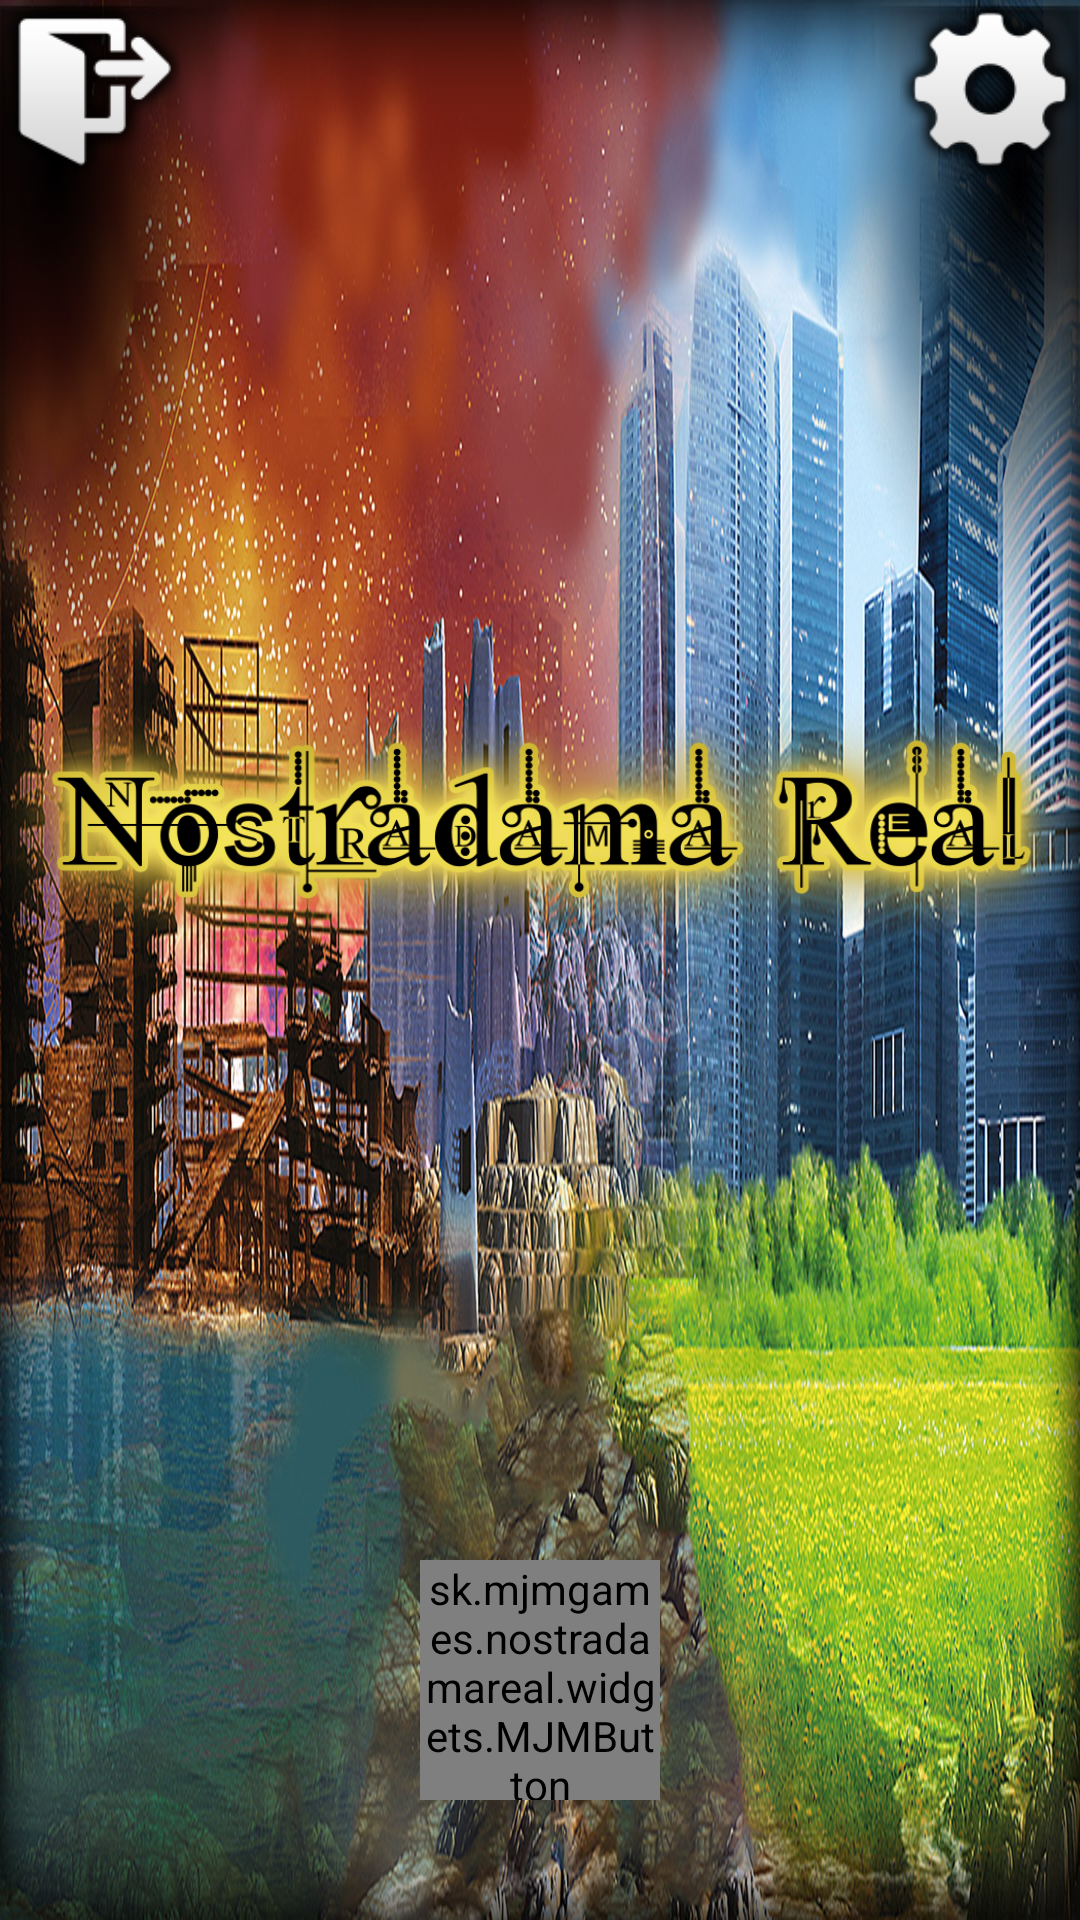

Write the Android layout XML for this screen, with the resource values it uses.
<!-- AndroidManifest.xml: application theme AppTheme -->
<!-- res/layout/activity_home_start.xml -->
<RelativeLayout xmlns:android="http://schemas.android.com/apk/res/android"
    xmlns:tools="http://schemas.android.com/tools" android:layout_width="match_parent"
    android:layout_height="match_parent"
    tools:context="sk.mjmgames.nostradamareal.activities.Home"
    android:background="@mipmap/bg"
    android:padding="0dp">

    <ImageView
        android:layout_width="380sp"
        android:layout_height="80sp"
        android:id="@+id/imageView3"
        android:src="@mipmap/logo"
        android:layout_alignParentTop="true"
        android:layout_centerHorizontal="true"
        android:layout_alignParentBottom="true"
        android:layout_alignParentLeft="false"
        android:layout_alignParentRight="false"
        android:layout_marginBottom="90sp" />

    <RelativeLayout
        android:layout_width="fill_parent"
        android:layout_height="wrap_content"
        android:layout_alignParentBottom="true"
        android:padding="40dp">

        <LinearLayout
            android:orientation="horizontal"
            android:layout_width="fill_parent"
            android:layout_height="fill_parent"
            android:gravity="bottom" >

            <sk.mjmgames.nostradamareal.widgets.MJMButton
                android:layout_width="wrap_content"
                android:layout_height="80sp"
                android:text="@string/button_new_game"
                android:id="@+id/btNewGame"
                android:background="@drawable/button_rect"
                android:textSize="28dp"
                android:textColor="#ffffff"
                android:layout_centerVertical="true"
                android:layout_toRightOf="@+id/button"
                android:layout_toEndOf="@+id/button"
                android:layout_weight="1"
                android:layout_marginLeft="100sp"
                android:layout_marginRight="100sp" />
        
        </LinearLayout>
    
    </RelativeLayout>

    <ImageButton
        android:layout_width="60sp"
        android:layout_height="60sp"
        android:id="@+id/imageButton"
        android:src="@mipmap/icon_logout"
        android:layout_alignParentTop="true"
        android:layout_alignParentLeft="true"
        android:layout_alignParentStart="true"
        android:background="@null"
        />



    <ImageButton
        android:layout_width="60sp"
        android:layout_height="60sp"
        android:id="@+id/imageButton2"
        android:src="@mipmap/icon_settings"
        android:layout_alignParentTop="true"
        android:layout_alignParentRight="true"
        android:layout_alignParentEnd="true"
        android:background="@null"/>
</RelativeLayout>
<!-- resources referenced by this layout -->
<resources>
  <!-- drawable button_rect (drawable) -->
  <?xml version="1.0" encoding="utf-8"?>
  <shape xmlns:android="http://schemas.android.com/apk/res/android"
      android:shape="rectangle">
      <solid android:color="#9C0808" />
      <stroke android:width="2dip" android:color="#520000" />
  </shape>
  <!-- mipmap bg: jpg bitmap (mipmap-hdpi, 204018 bytes) -->
  <!-- mipmap icon_logout: png bitmap (mipmap-hdpi, 3042 bytes) -->
  <!-- mipmap icon_settings: png bitmap (mipmap-hdpi, 3537 bytes) -->
  <!-- mipmap logo: png bitmap (mipmap-hdpi, 59281 bytes) -->
  <string name="button_new_game">New Game</string>
  <style name="AppTheme" parent="android:Theme.Holo.Light.NoActionBar.Fullscreen">
          
          <item name="android:windowNoTitle">true</item>
      </style>
</resources>
